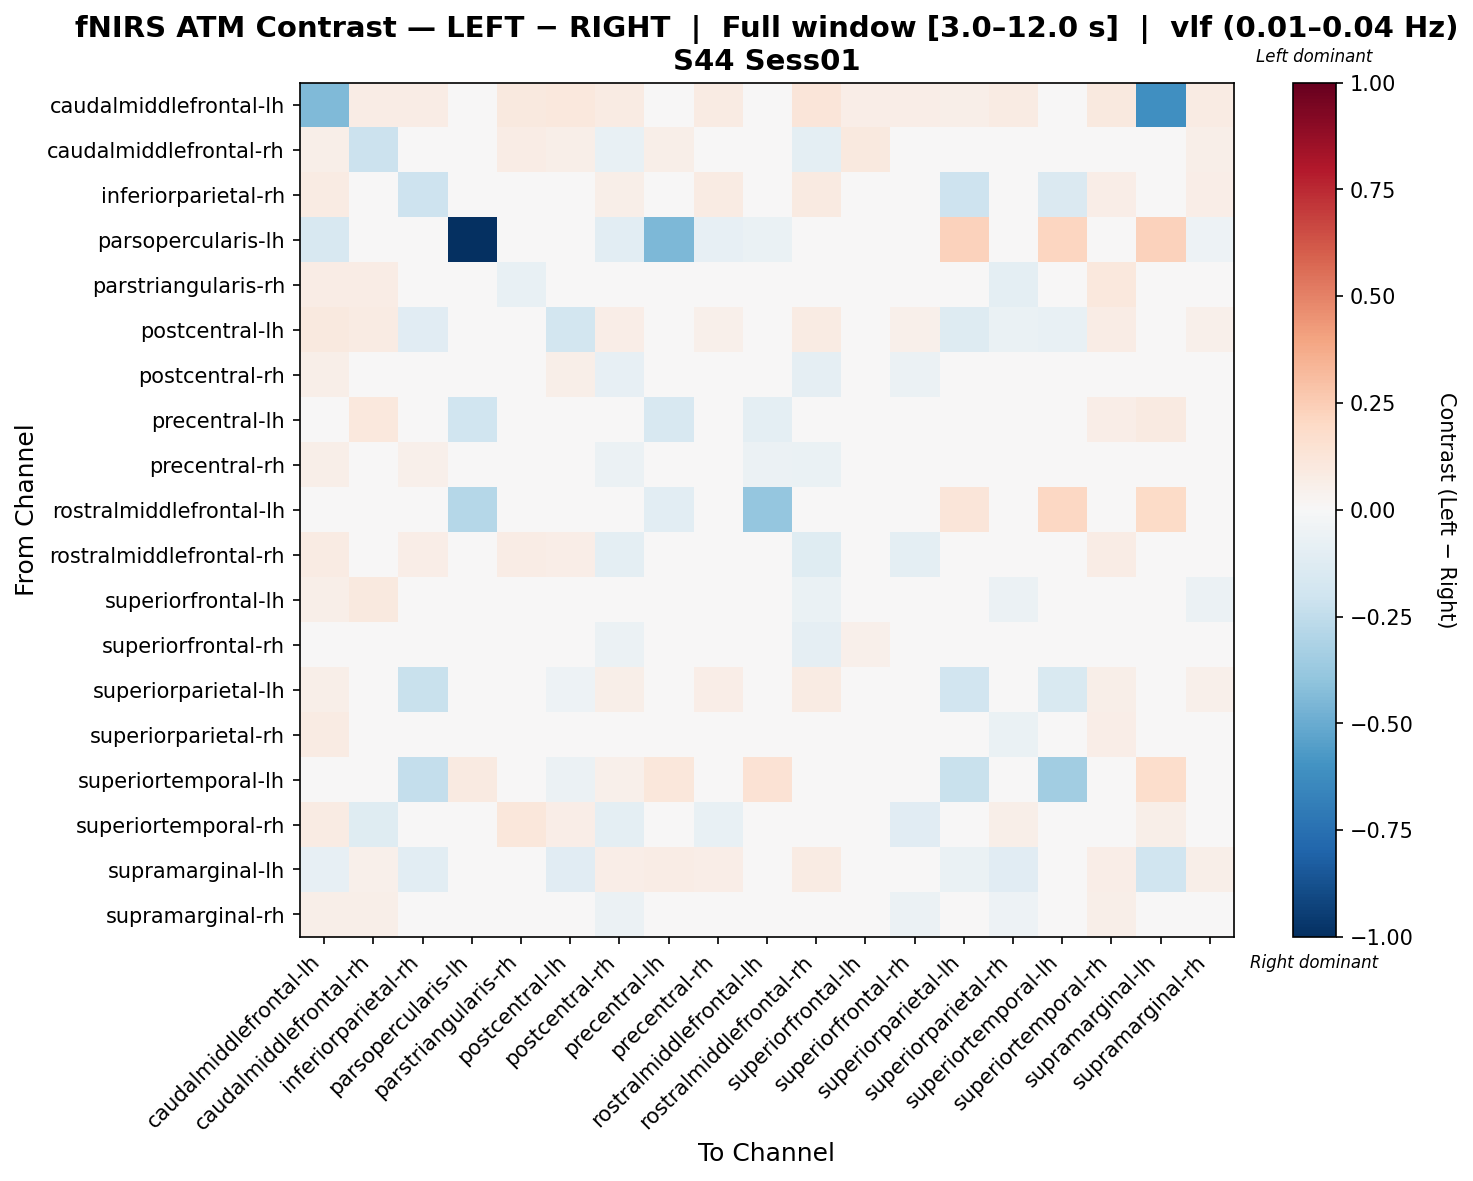

Values plotted in this chart, from the file beside it:
, caudalmiddlefrontal-lh, caudalmiddlefrontal-rh, inferiorparietal-rh, parsopercularis-lh, parstriangularis-rh, postcentral-lh, postcentral-rh, precentral-lh, precentral-rh, rostralmiddlefrontal-lh, rostralmiddlefrontal-rh, superiorfrontal-lh, superiorfrontal-rh, superiorparietal-lh, superiorparietal-rh, superiortemporal-lh, superiortemporal-rh, supramarginal-lh, supramarginal-rh
caudalmiddlefrontal-lh, -0.4394, 0.07784, 0.07309, -0.01679, 0.1003, 0.1057, 0.08491, 0.02293, 0.0782, -0.03535, 0.1182, 0.06818, 0.06985, 0.0551, 0.07982, -0.006606, 0.09906, -0.6161, 0.08116
caudalmiddlefrontal-rh, 0.05654, -0.2119, 0.02708, 0.0, 0.07211, 0.06145, -0.07395, 0.06199, -0.02581, -0.03073, -0.09899, 0.09543, -0.02001, 0.004636, 0.01258, -0.02434, 0.005304, 0.02691, 0.06173
inferiorparietal-rh, 0.07859, 0.03278, -0.2051, 0.0, 0.04817, -0.03843, 0.06165, 0.03214, 0.08026, -0.04223, 0.09119, 0.04359, 0.04705, -0.2057, 0.003855, -0.1483, 0.0666, -0.01088, 0.0648
parsopercularis-lh, -0.1627, 0.0, 0.0, -1.0, 0.0, 0.0, -0.1084, -0.4458, -0.08123, -0.06956, 0.0, 0.0, 0.0, 0.2309, 0.0, 0.2129, 0.0, 0.2309, -0.05422
parstriangularis-rh, 0.07602, 0.07631, -0.002935, 0.0, -0.07161, -0.00179, -0.0007565, -0.02618, 0.003295, -0.03852, 0.0375, -0.02228, -0.007184, -0.01571, -0.09547, -0.01901, 0.1031, -0.01216, 0.01737
postcentral-lh, 0.1011, 0.08226, -0.1145, 0.0, 0.02744, -0.1847, 0.06933, 0.01676, 0.05317, -0.04704, 0.08146, 0.0367, 0.05456, -0.1266, -0.06765, -0.07764, 0.07796, -0.03594, 0.05319
postcentral-rh, 0.05612, -0.006805, 0.04413, -0.01159, 0.03792, 0.0583, -0.08294, 0.01878, -0.02807, -0.035, -0.09318, 0.02475, -0.06128, 0.03011, -0.02304, -0.01344, 0.04607, 0.03792, 0.001245
precentral-lh, 0.032, 0.1052, 0.04668, -0.202, 0.03417, 0.03986, 0.02754, -0.1578, -0.01986, -0.09484, -0.007475, 3.5546690740660032e-06, 0.0203, 0.04812, -0.02961, 0.0279, 0.06399, 0.08822, -0.02246
precentral-rh, 0.05617, 0.01155, 0.05371, -0.03106, 0.03834, 0.04995, -0.06044, -0.02396, -0.03735, -0.05892, -0.06615, 0.02542, -0.02417, 0.03798, -0.02169, -0.02238, 0.03159, 0.039, 0.002401
rostralmiddlefrontal-lh, -0.006261, 0.0367, 0.009629, -0.2813, 0.03364, -0.02346, 0.04209, -0.1075, -0.007621, -0.3847, 0.04092, 0.01221, 0.02722, 0.1226, 0.00686, 0.2054, 0.03888, 0.1934, 0.04136
rostralmiddlefrontal-rh, 0.07895, -0.02717, 0.06287, 0.0, 0.07307, 0.06377, -0.09777, -0.0072, -0.04145, -0.03487, -0.1179, 0.0031, -0.09665, 0.04037, -0.0249, -0.01877, 0.07464, 0.04262, 0.02727
superiorfrontal-lh, 0.05582, 0.0973, 0.03328, 0.0, 0.01114, 0.04346, -0.03437, -0.02064, -0.02105, -0.04212, -0.0632, -0.005515, -0.01, 0.02631, -0.05835, -0.01893, 0.03156, 0.03771, -0.06239
superiorfrontal-rh, 0.04866, 0.03388, 0.03285, 0.0, 0.03508, 0.04927, -0.05778, 0.01045, -0.01527, -0.04298, -0.08719, 0.05057, -0.04729, 0.007654, -0.03778, -0.02955, 0.02717, 0.02089, 0.001382
superiorparietal-lh, 0.05902, 0.02506, -0.2196, 0.04207, 0.04178, -0.05269, 0.05652, 0.03483, 0.06554, 0.005823, 0.08097, 0.0349, 0.02937, -0.1902, -0.02221, -0.1524, 0.06248, 0.04666, 0.05209
superiorparietal-rh, 0.08375, 0.03929, 0.004225, 0.0, 0.005416, 0.01425, -0.01621, -0.006603, 0.0009816, -0.04124, -0.01624, 0.002432, -0.02785, -0.01097, -0.06682, -0.01371, 0.06285, -0.003895, -0.009671
superiortemporal-lh, 0.03324, 0.03515, -0.2419, 0.08974, 0.02687, -0.06003, 0.05349, 0.1118, 0.02955, 0.1474, 0.03904, 0.02919, 0.03334, -0.2245, 0.03969, -0.3496, 0.02687, 0.176, 0.004631
superiortemporal-rh, 0.08336, -0.1192, 0.03454, 0.0, 0.1149, 0.06694, -0.09807, 0.03874, -0.07039, -0.03259, -0.02748, 0.006466, -0.117, 0.04324, 0.0552, -0.01574, -0.04657, 0.055, 0.02875
supramarginal-lh, -0.08569, 0.05459, -0.1023, 0.0429, -0.003208, -0.1115, 0.06464, 0.07673, 0.06464, 0.02869, 0.07844, 0.0476, 0.0476, -0.06587, -0.1104, 0.04795, 0.06703, -0.198, 0.05612
supramarginal-rh, 0.05883, 0.05887, 0.03603, -0.006616, 0.04223, 0.04191, -0.05581, -0.03302, -0.0182, -0.03279, -0.03113, -0.0243, -0.05561, 0.02372, -0.05383, -0.02724, 0.06144, 0.02873, -0.01321
